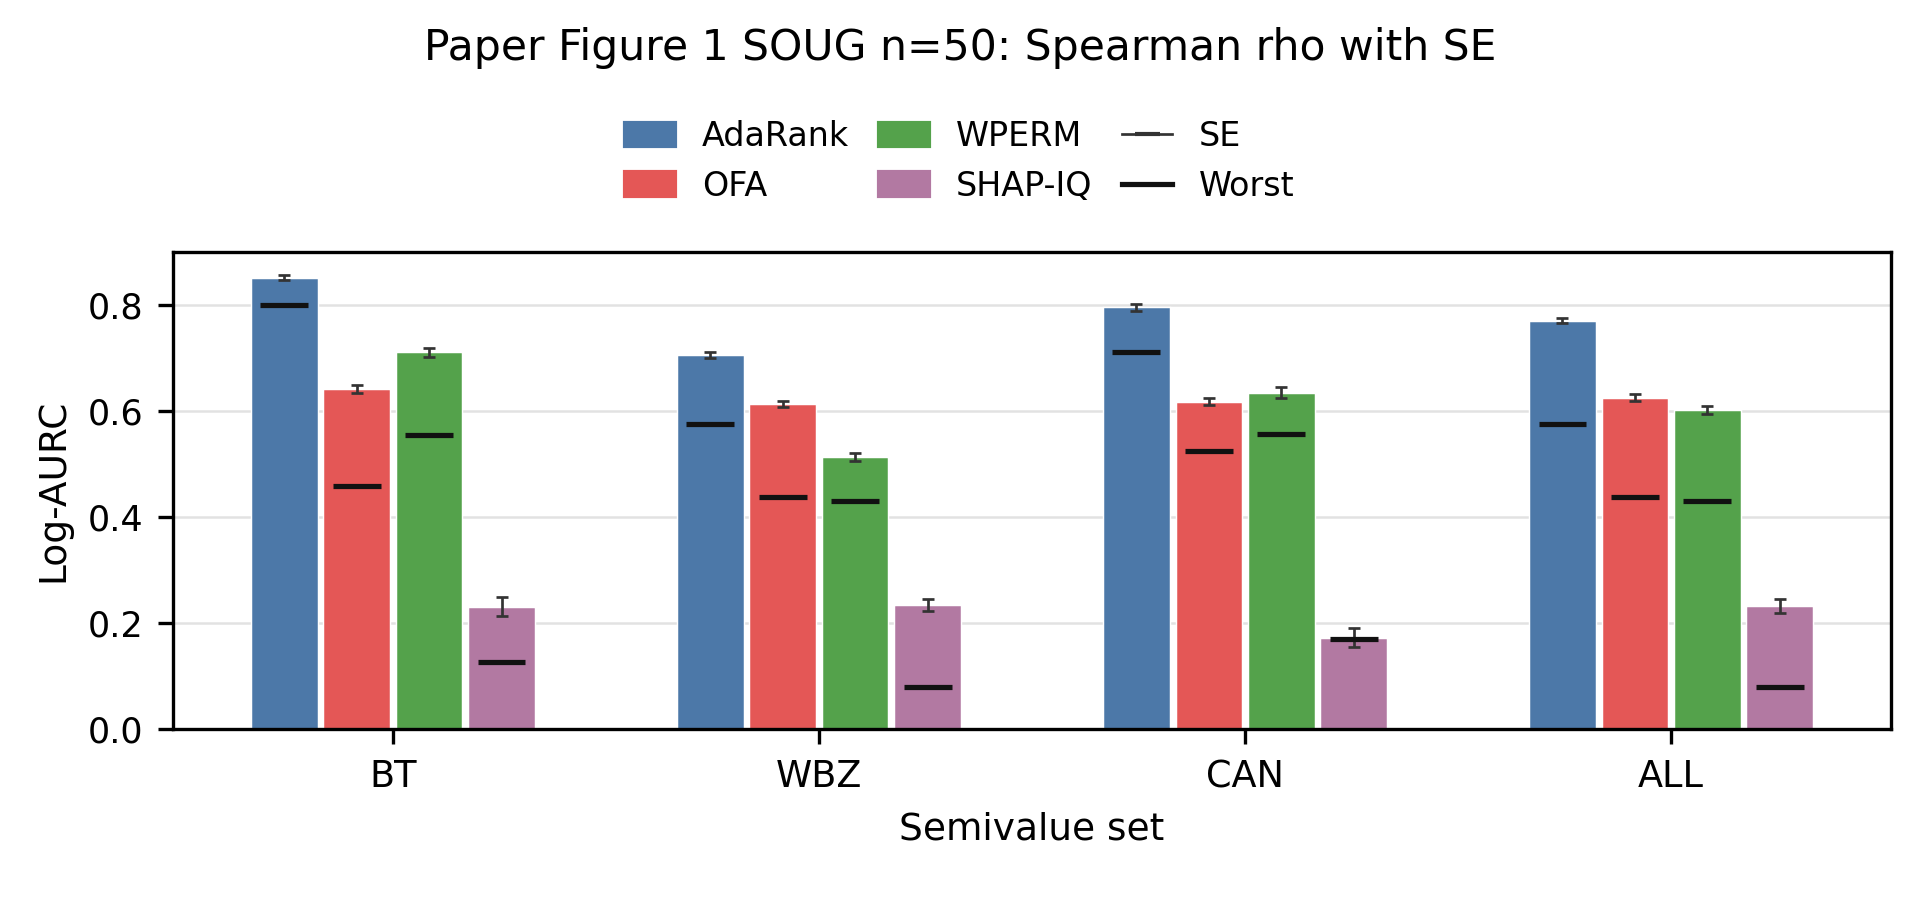

The data file committed next to this chart (first rows):
dataset, n, method, paper_method, family, family_label, family_size, avg_log_aurc, avg_log_aurc_se, avg_log_aurc_ci95, worst_log_aurc, worst_log_aurc_se, worst_log_aurc_ci95, n_units, num_values
SOUG, 50, AdaRank, AdaRank, Beta, BT, 4, 0.8514, 0.004997, 0.009794, 0.8006, 0.009359, 0.01834, 25, 4
SOUG, 50, OFA, OFA, Beta, BT, 4, 0.6414, 0.007082, 0.01388, 0.459, 0.01669, 0.03272, 25, 4
SOUG, 50, WPERM, WPERM, Beta, BT, 4, 0.711, 0.008298, 0.01626, 0.5556, 0.01647, 0.03228, 25, 4
SOUG, 50, SHAPIQ, SHAP-IQ (OFA impl.), Beta, BT, 4, 0.2306, 0.01806, 0.03539, 0.1273, 0.02062, 0.04042, 25, 4
SOUG, 50, AdaRank, AdaRank, WBZ, WBZ, 5, 0.7061, 0.005804, 0.01138, 0.575, 0.01485, 0.0291, 25, 5
SOUG, 50, OFA, OFA, WBZ, WBZ, 5, 0.6127, 0.005678, 0.01113, 0.4378, 0.01615, 0.03166, 25, 5
SOUG, 50, WPERM, WPERM, WBZ, WBZ, 5, 0.5133, 0.008156, 0.01599, 0.4302, 0.01645, 0.03224, 25, 5
SOUG, 50, SHAPIQ, SHAP-IQ (OFA impl.), WBZ, WBZ, 5, 0.234, 0.01075, 0.02106, 0.07859, 0.01922, 0.03768, 25, 5
SOUG, 50, AdaRank, AdaRank, Canonical, CAN, 2, 0.7956, 0.006522, 0.01278, 0.7114, 0.007679, 0.01505, 25, 2
SOUG, 50, OFA, OFA, Canonical, CAN, 2, 0.6177, 0.007274, 0.01426, 0.5245, 0.01373, 0.02692, 25, 2
SOUG, 50, WPERM, WPERM, Canonical, CAN, 2, 0.6345, 0.01077, 0.0211, 0.5563, 0.0154, 0.03019, 25, 2
SOUG, 50, SHAPIQ, SHAP-IQ (OFA impl.), Canonical, CAN, 2, 0.1722, 0.01814, 0.03556, 0.1706, 0.02005, 0.03931, 25, 2
SOUG, 50, AdaRank, AdaRank, All-9, ALL, 9, 0.7707, 0.004766, 0.00934, 0.575, 0.01485, 0.0291, 25, 9
SOUG, 50, OFA, OFA, All-9, ALL, 9, 0.6255, 0.00577, 0.01131, 0.4378, 0.01689, 0.03311, 25, 9
SOUG, 50, WPERM, WPERM, All-9, ALL, 9, 0.6012, 0.007333, 0.01437, 0.4302, 0.01645, 0.03224, 25, 9
SOUG, 50, SHAPIQ, SHAP-IQ (OFA impl.), All-9, ALL, 9, 0.2325, 0.0132, 0.02586, 0.07859, 0.01969, 0.0386, 25, 9
